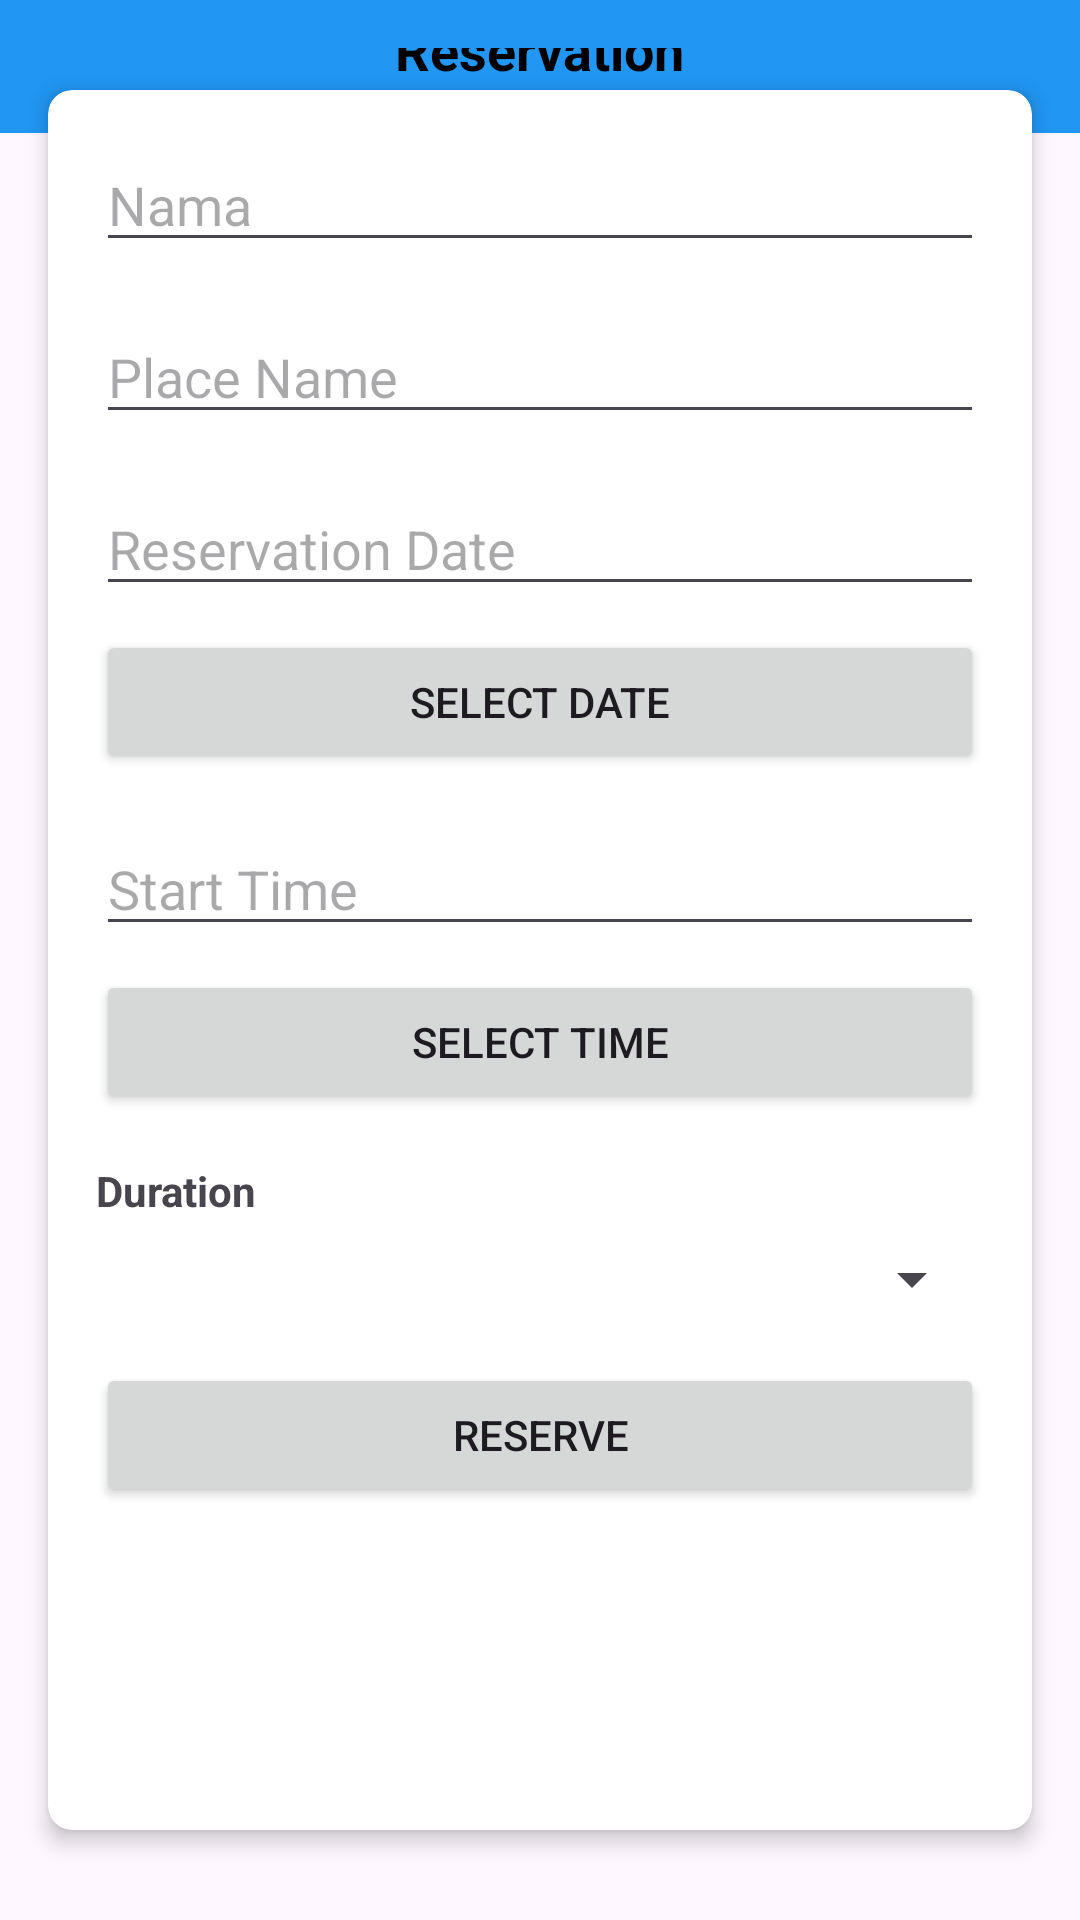

Write the Android layout XML for this screen, with the resource values it uses.
<!-- AndroidManifest.xml: application theme Theme.KucingkuApp -->
<!-- res/layout/reserve_activity.xml -->
<?xml version="1.0" encoding="utf-8"?>
<androidx.constraintlayout.widget.ConstraintLayout xmlns:android="http://schemas.android.com/apk/res/android"
    xmlns:app="http://schemas.android.com/apk/res-auto"
    xmlns:tools="http://schemas.android.com/tools"
    android:layout_width="match_parent"
    android:layout_height="match_parent"
    tools:context=".Activity.Activity.ReserveActivity">

    <androidx.constraintlayout.widget.ConstraintLayout
        android:id="@+id/constraintLayoutHeader"
        android:layout_width="match_parent"
        android:layout_height="wrap_content"
        android:padding="16dp"
        android:background="@color/blue"
        app:layout_constraintTop_toTopOf="parent"
        app:layout_constraintStart_toStartOf="parent"
        app:layout_constraintEnd_toEndOf="parent">

        <ImageButton
            android:id="@+id/ic_back"
            android:layout_width="wrap_content"
            android:layout_height="wrap_content"
            android:background="?attr/selectableItemBackgroundBorderless"
            android:src="@drawable/ic_back"
            app:layout_constraintTop_toTopOf="parent"
            app:layout_constraintStart_toStartOf="parent"
            android:contentDescription="@string/back_button" />

        <TextView
            android:id="@+id/placeDetailTitle"
            android:layout_width="wrap_content"
            android:layout_height="wrap_content"
            android:text="Reservation"
            android:textSize="18sp"
            android:textStyle="bold"
            android:textColor="@android:color/black"
            app:layout_constraintTop_toTopOf="parent"
            app:layout_constraintStart_toEndOf="@id/ic_back"
            app:layout_constraintEnd_toEndOf="parent"
            app:layout_constraintBottom_toBottomOf="@id/ic_back"
            app:layout_constraintHorizontal_bias="0.5" />
    </androidx.constraintlayout.widget.ConstraintLayout>

    <androidx.cardview.widget.CardView
        android:layout_width="0dp"
        android:layout_height="wrap_content"
        app:cardCornerRadius="8dp"
        app:cardElevation="4dp"
        android:layout_margin="16dp"
        app:layout_constraintTop_toTopOf="parent"
        app:layout_constraintBottom_toBottomOf="parent"
        app:layout_constraintStart_toStartOf="parent"
        app:layout_constraintEnd_toEndOf="parent">

        <LinearLayout
            android:layout_width="match_parent"
            android:layout_height="580dp"
            android:orientation="vertical"
            android:padding="16dp">

            
            <EditText
                android:id="@+id/inputName"
                android:layout_width="match_parent"
                android:layout_height="wrap_content"
                android:hint="Nama"
                android:inputType="textPersonName" />

            
            <EditText
                android:id="@+id/placeName"
                android:layout_width="match_parent"
                android:layout_height="wrap_content"
                android:layout_marginTop="16dp"
                android:hint="Place Name"
                android:inputType="text" />

            
            <EditText
                android:id="@+id/reservationDate"
                android:layout_width="match_parent"
                android:layout_height="wrap_content"
                android:layout_marginTop="16dp"
                android:clickable="true"
                android:focusable="false"
                android:hint="Reservation Date" />

            <Button
                android:id="@+id/dateButton"
                android:layout_width="match_parent"
                android:layout_height="wrap_content"
                android:layout_marginTop="8dp"
                android:text="Select Date" />

            
            <EditText
                android:id="@+id/startTime"
                android:layout_width="match_parent"
                android:layout_height="wrap_content"
                android:layout_marginTop="16dp"
                android:clickable="true"
                android:focusable="false"
                android:hint="Start Time" />

            <Button
                android:id="@+id/timeButton"
                android:layout_width="match_parent"
                android:layout_height="wrap_content"
                android:layout_marginTop="8dp"
                android:text="Select Time" />

            
            <TextView
                android:layout_width="match_parent"
                android:layout_height="wrap_content"
                android:layout_marginTop="16dp"
                android:text="Duration"
                android:textStyle="bold" />

            <Spinner
                android:id="@+id/durationSpinner"
                android:layout_width="match_parent"
                android:layout_height="wrap_content"
                android:layout_marginTop="8dp"
                android:spinnerMode="dropdown" />

            <Button
                android:id="@+id/submitBtn"
                android:layout_width="match_parent"
                android:layout_height="wrap_content"
                android:layout_marginTop="16dp"
                android:text="Reserve" />

        </LinearLayout>
    </androidx.cardview.widget.CardView>

</androidx.constraintlayout.widget.ConstraintLayout>
<!-- resources referenced by this layout -->
<resources>
  <color name="blue">#2196F3</color>
  <string name="back_button">Back</string>
  <style name="Theme.KucingkuApp" parent="Base.Theme.KucingkuApp" />
  <style name="Base.Theme.KucingkuApp" parent="Theme.Material3.DayNight.NoActionBar">
          <item name="colorPrimary">@color/blue</item>
          <item name="colorPrimaryVariant">@color/blue</item>
          <item name="colorOnPrimary">@color/white</item>
  
          <item name="colorSecondary">@color/teal_200</item>
          <item name="colorSecondaryVariant">@color/teal_500</item>
          <item name="colorOnSecondary">@color/black</item>
  
          <item name="android:statusBarColor">?attr/colorPrimaryVariant</item>
      </style>
  <color name="white">#FFFFFFFF</color>
  <color name="teal_200">#80cbc4</color>
  <color name="teal_500">#009688</color>
  <color name="black">#FF000000</color>
</resources>
